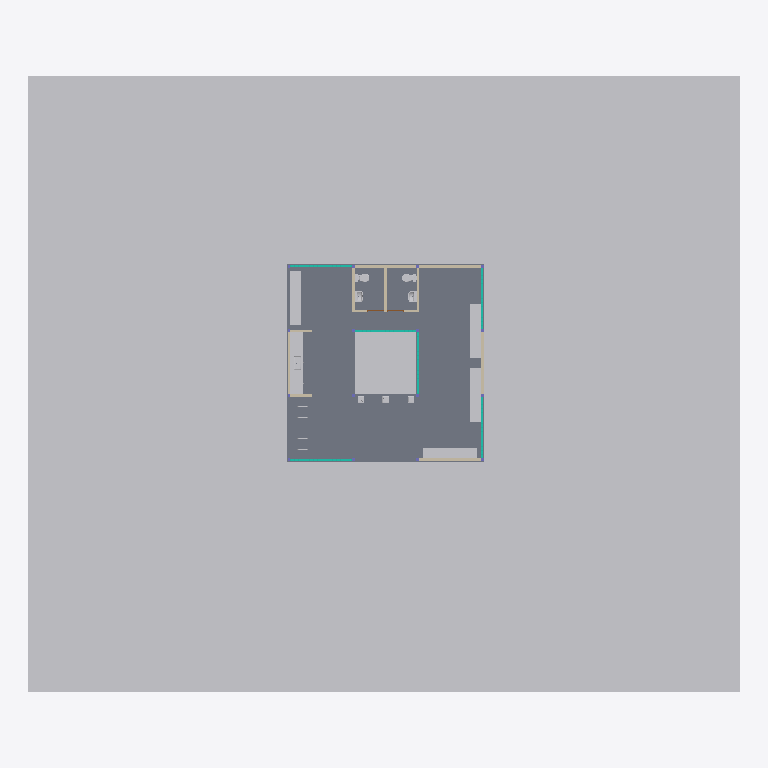
Plan cut of the same IFC building model at storey 'NOG_FUNDACIONES' (level -0.20 m, cut at 1.20 m), seen from above with north up, elements coloured by IFC class (only those large enough to see are counted): 15 other elements (light grey), 11 walls (beige), 6 curtain walls (teal), 1 slab (grey). Cut surfaces are drawn darker.
Extent 33.1 m × 28.7 m × 3.6 m (x, y, z). Storeys (5): NOG_FUNDACIONES at -0.20 m; NTN at 0.00 m; N1 at 0.15 m; NPT at 0.17 m; CUBIERTA at 2.50 m. Elements (109): 32 IfcBeam, 16 IfcColumn, 16 IfcFooting, 11 IfcWall, 10 IfcGeographicElement, 7 IfcFlowTerminal, 6 IfcCurtainWall, 4 IfcRoof, 3 IfcFurniture, 2 IfcDoor, 2 IfcSlab.

HEADER;
FILE_DESCRIPTION(('ViewDefinition [CoordinationView]','RevitIdentifiers [ContentGUID: a1678f99-0bdd-4a3c-8524-6337a52b7eae, VersionGUID: ca632004-7d8d-4aff-affa-2a7f19fcdb50, NumberOfSaves: 111]'),'2;1');
FILE_NAME('HAB_ARQ_MODELO_R01_IFC4x3.ifc','2026-10-29T09:58:39-04:00',(''),(''),'ODA SDAI 25.12','Autodesk - Revit 26.5.0.55 (ESP) - 26.5.0.55','');
FILE_SCHEMA(('IFC4X3'));
ENDSEC;
DATA;
#20=IFCPROJECT('2XPu_P2zrAF8KaOpTQr85U',#6,'0001',$,$,'PAUSA MAULE HABITACULO','ANTEPROYECTO',(#13,#18),#89269);
#511=IFCSITE('2XPu_P2zrAF8KaOpTQr85S',#6,'SITIO_Banca_acero galvanizado y madera:250x50cm:615728',$,$,#510,#508,$,.ELEMENT.,(-35,-26,-56,-239929),(-71,-47,-35,-593872),0.0,$,$);
#24=IFCBUILDING('2XPu_P2zrAF8KaOpTQr85V',#6,'PAUSA MAULE',$,$,#23,$,'PAUSA MAULE',.ELEMENT.,$,$,#21);
#28=IFCBUILDINGSTOREY('2m3UwjUlX88u4doSIQvM_c',#6,'NOG_FUNDACIONES',$,$,#27,$,'NOG_FUNDACIONES',.ELEMENT.,-0.2);
#31=IFCBUILDINGSTOREY('3Zu5Bv0LOHrPC10026FoQQ',#6,'NTN',$,$,#30,$,'NTN',.ELEMENT.,0.0);
#35=IFCBUILDINGSTOREY('15Z0v90RiHrPC20026FoKR',#6,'N1',$,$,#34,$,'N1',.ELEMENT.,0.14999999999999994);
#39=IFCBUILDINGSTOREY('2Ag1owsqP1r9G_M_CNP_0z',#6,'NPT',$,$,#38,$,'NPT',.ELEMENT.,0.17);
#43=IFCBUILDINGSTOREY('2m3UwjUlX88u4doSIQvMbC',#6,'CUBIERTA',$,$,#42,$,'CUBIERTA',.ELEMENT.,2.5000000000000284);
#88108=IFCGEOGRAPHICELEMENT('03k65F3uz9XQyoJqsg09dO',#6,'Sólido topográfico:Sólido topográfico 1:655959',$,$,#88099,#88107,'655959',.TERRAIN.);
#3636=IFCSLAB('2Ag1owsqP1r9G_M_CNP_Dv',#6,'Suelo:PAV_INT_HORMIGON PULIDO_2cm:583180',$,$,#3511,#3635,'583180',.FLOOR.);
#56545=IFCGEOGRAPHICELEMENT('0xTzmOle5E3gim9WHVK9PG',#6,'SITIO_Banca_acero galvanizado y madera:250x50cm:618684',$,$,#56544,#56538,'618684',.NOTDEFINED.);
#56571=IFCGEOGRAPHICELEMENT('0xTzmOle5E3gim9WHVK9TO',#6,'SITIO_Banca_acero galvanizado y madera:250x50cm:618932',$,$,#56570,#56564,'618932',.NOTDEFINED.);
#56724=IFCGEOGRAPHICELEMENT('2faxR$ZsL7O81Rsw4JvNem',#6,'SITIO_Banca_acero galvanizado y madera:250x50cm:625094',$,$,#56723,#56717,'625094',.NOTDEFINED.);
#56558=IFCGEOGRAPHICELEMENT('0xTzmOle5E3gim9WHVK9Vl',#6,'SITIO_Banca_acero galvanizado y madera:250x50cm:618755',$,$,#56557,#56551,'618755',.NOTDEFINED.);
#12352=IFCFURNITURE('31A3J6ieHBqekD9A_5dCkH',#6,'MBL_Mueble base cocina_Melamina:104x64cm:599632',$,$,#12351,#12345,'599632',.NOTDEFINED.);
#18003=IFCFURNITURE('2JpSJhOdHFge$qniAMKeIo',#6,'MBL_Mueble base cocina_Melamina:104x64cm:601917',$,$,#18002,#17996,'601917',.NOTDEFINED.);
#25549=IFCFURNITURE('2JpSJhOdHFge$qniAMKfiI',#6,'MBL_Mueble base cocina_Lavaplatos:80x60cm:602269',$,$,#25548,#25542,'602269',.NOTDEFINED.);
#4630=IFCWALL('0UuPNqZyD04OkayvhrDOe$',#6,'Muro básico:MURO_EXT_QUINCHA_12cm:589689',$,$,#4606,#4610,'589689',.SOLIDWALL.);
#4684=IFCWALL('0UuPNqZyD04OkayvhrD7Qm',#6,'Muro básico:MURO_EXT_QUINCHA_12cm:590838',$,$,#4660,#4664,'590838',.SOLIDWALL.);
#4711=IFCWALL('0UuPNqZyD04OkayvhrD77Z',#6,'Muro básico:MURO_EXT_QUINCHA_12cm:591013',$,$,#4687,#4691,'591013',.SOLIDWALL.);
#5569=IFCWALL('0NWC86bGD6rhNoh$9YWO55',#6,'Muro básico:MURO_EXT_QUINCHA_12cm:594410',$,$,#5543,#5547,'594410',.SOLIDWALL.);
#5540=IFCWALL('0NWC86bGD6rhNoh$9YWO4m',#6,'Muro básico:MURO_EXT_QUINCHA_12cm:594335',$,$,#5515,#5519,'594335',.SOLIDWALL.);
#5596=IFCWALL('0NWC86bGD6rhNoh$9YWO84',#6,'Muro básico:MURO_EXT_QUINCHA_12cm:594603',$,$,#5572,#5576,'594603',.SOLIDWALL.);
#4657=IFCWALL('0UuPNqZyD04OkayvhrD7JL',#6,'Muro básico:MURO_EXT_QUINCHA_12cm:590227',$,$,#4633,#4637,'590227',.SOLIDWALL.);
#4715=IFCCURTAINWALL('0NWC86bGD6rhNoh$9YWPhL',#6,'Muro cortina:M.CORTINA_EXT_CELOSIA_PINO RADIATA (FIX N):592506',$,$,#4714,$,'592506',.NOTDEFINED.);
#6704=IFCCURTAINWALL('31A3J6ieHBqekD9A_5dFSu',#6,'Muro cortina:M.CORTINA_EXT_CELOSIA_PINO RADIATA (FIX N):596729',$,$,#6703,$,'596729',.NOTDEFINED.);
#25556=IFCCURTAINWALL('2JpSJhOdHFge$qniAMKfcR',#6,'Muro cortina:M.CORTINA_EXT_CELOSIA_PINO RADIATA (FIX N):602644',$,$,#25555,$,'602644',.NOTDEFINED.);
#5600=IFCCURTAINWALL('0NWC86bGD6rhNoh$9YWOFt',#6,'Muro cortina:M.CORTINA_EXT_CELOSIA_PINO RADIATA (FIX N):594776',$,$,#5599,$,'594776',.NOTDEFINED.);
#12356=IFCCURTAINWALL('31A3J6ieHBqekD9A_5dC4P',#6,'Muro cortina:M.CORTINA_EXT_CELOSIA_PINO RADIATA (FIX N):601304',$,$,#12355,$,'601304',.NOTDEFINED.);
#26221=IFCCURTAINWALL('2JpSJhOdHFge$qniAMKf_V',#6,'Muro cortina:M.CORTINA_EXT_CELOSIA_PINO RADIATA (FIX N):603152',$,$,#26220,$,'603152',.NOTDEFINED.);
#88052=IFCFLOWTERMINAL('2zL8v3fdD1KATHFwL8Q1$d',#6,'PLM_WC_ceramica_New Valencia a muro:41x69cm:635699',$,$,#88051,#88045,'635699');
#81111=IFCFLOWTERMINAL('2zL8v3fdD1KATHFwL8Q1r0',#6,'PLM_WC_ceramica_New Valencia a muro:41x69cm:635284',$,$,#81110,#81104,'635284');
#88066=IFCFLOWTERMINAL('2zL8v3fdD1KATHFwL8Q1z9',#6,'PLM_Lavamanos_ceramica_Ciro pedestal:53x41cm:635805',$,$,#88065,#88059,'635805');
#88042=IFCFLOWTERMINAL('2zL8v3fdD1KATHFwL8Q1xX',#6,'PLM_Lavamanos_ceramica_Ciro pedestal:53x41cm:635445',$,$,#88041,#88035,'635445');
#4550=IFCWALL('0UuPNqZyD04OkayvhrDOlU',#6,'Muro básico:MURO_EXT_QUINCHA_12cm:589464',$,$,#4522,#4526,'589464',.SOLIDWALL.);
#6662=IFCWALL('0NWC86bGD6rhNoh$9YWObe',#6,'Muro básico:MURO_EXT_QUINCHA_12cm:596423',$,$,#6638,#6642,'596423',.SOLIDWALL.);
#6357=IFCWALL('0NWC86bGD6rhNoh$9YWOLz',#6,'Muro básico:MURO_EXT_QUINCHA_12cm:595410',$,$,#6330,#6334,'595410',.SOLIDWALL.);
#56011=IFCFLOWTERMINAL('0xTzmOle5E3gim9WHVKBNY',#6,'PLM_Bebedero_acero inoxidable_Wolfen sensor pie:31x32cm:611086',$,$,#56010,#56004,'611086');
#6635=IFCWALL('0NWC86bGD6rhNoh$9YWOaz',#6,'Muro básico:MURO_EXT_QUINCHA_12cm:596370',$,$,#6611,#6615,'596370',.SOLIDWALL.);
#55997=IFCFLOWTERMINAL('0xTzmOle5E3gim9WHVKBSV',#6,'PLM_Bebedero_acero inoxidable_Wolfen sensor pie:31x32cm:610803',$,$,#55996,#55990,'610803');
#56025=IFCFLOWTERMINAL('0xTzmOle5E3gim9WHVKBNr',#6,'PLM_Bebedero_acero inoxidable_Wolfen sensor pie:31x32cm:611097',$,$,#56024,#56018,'611097');
ENDSEC;
